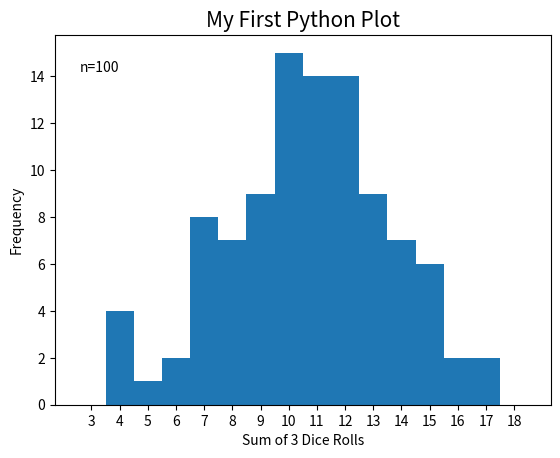

Here is the Python script that generated this plot:
# Class notes on basic pyplot and histograms
# See: https://matplotlib.org/stable/tutorials/introductory/pyplot.html

# Import the pyplot module (for plotting)
from matplotlib import pyplot as plt
import random

# Set up x and y coordinates as lists
x = [1, 2, 3,  4,  5]
y = [1, 4, 9, 16, 25]

# Plot y vs x as a scatterplot
# plt.scatter(x, y, marker='^', color='green')


# Exercise: Roll 3 dice, sum the rolls (simulate 100 times)

rolls = []

for i in range(100):
    roll1 = random.randint(1,6)
    roll2 = random.randint(1,6)
    roll3 = random.randint(1,6)
    rolls.append(roll1 + roll2 + roll3)

# Setting up bins for histogram
# These bins make sure the actual rolls are centered in each interval
bins = [2.5, 3.5, 4.5, 5.5, 6.5, 7.5, 8.5, 9.5, 10.5, 11.5,
        12.5, 13.5, 14.5, 15.5, 16.5, 17.5, 18.5]

# Make histogram
plt.hist(rolls, bins=bins)

# Edit title and axes
plt.title("My First Python Plot",  fontsize = 15)
plt.xlabel("Sum of 3 Dice Rolls")
plt.ylabel("Frequency")

# Custom x-axis tick marks
ticks = list(range(3,19))
plt.xticks(ticks)

# Annotate using 'axes fraction' - coordinates relative to plot area
plt.annotate("n=100", xy=(0.05, 0.90), xycoords='axes fraction')

# Show the plot (always necessary; like "print")
plt.show()
